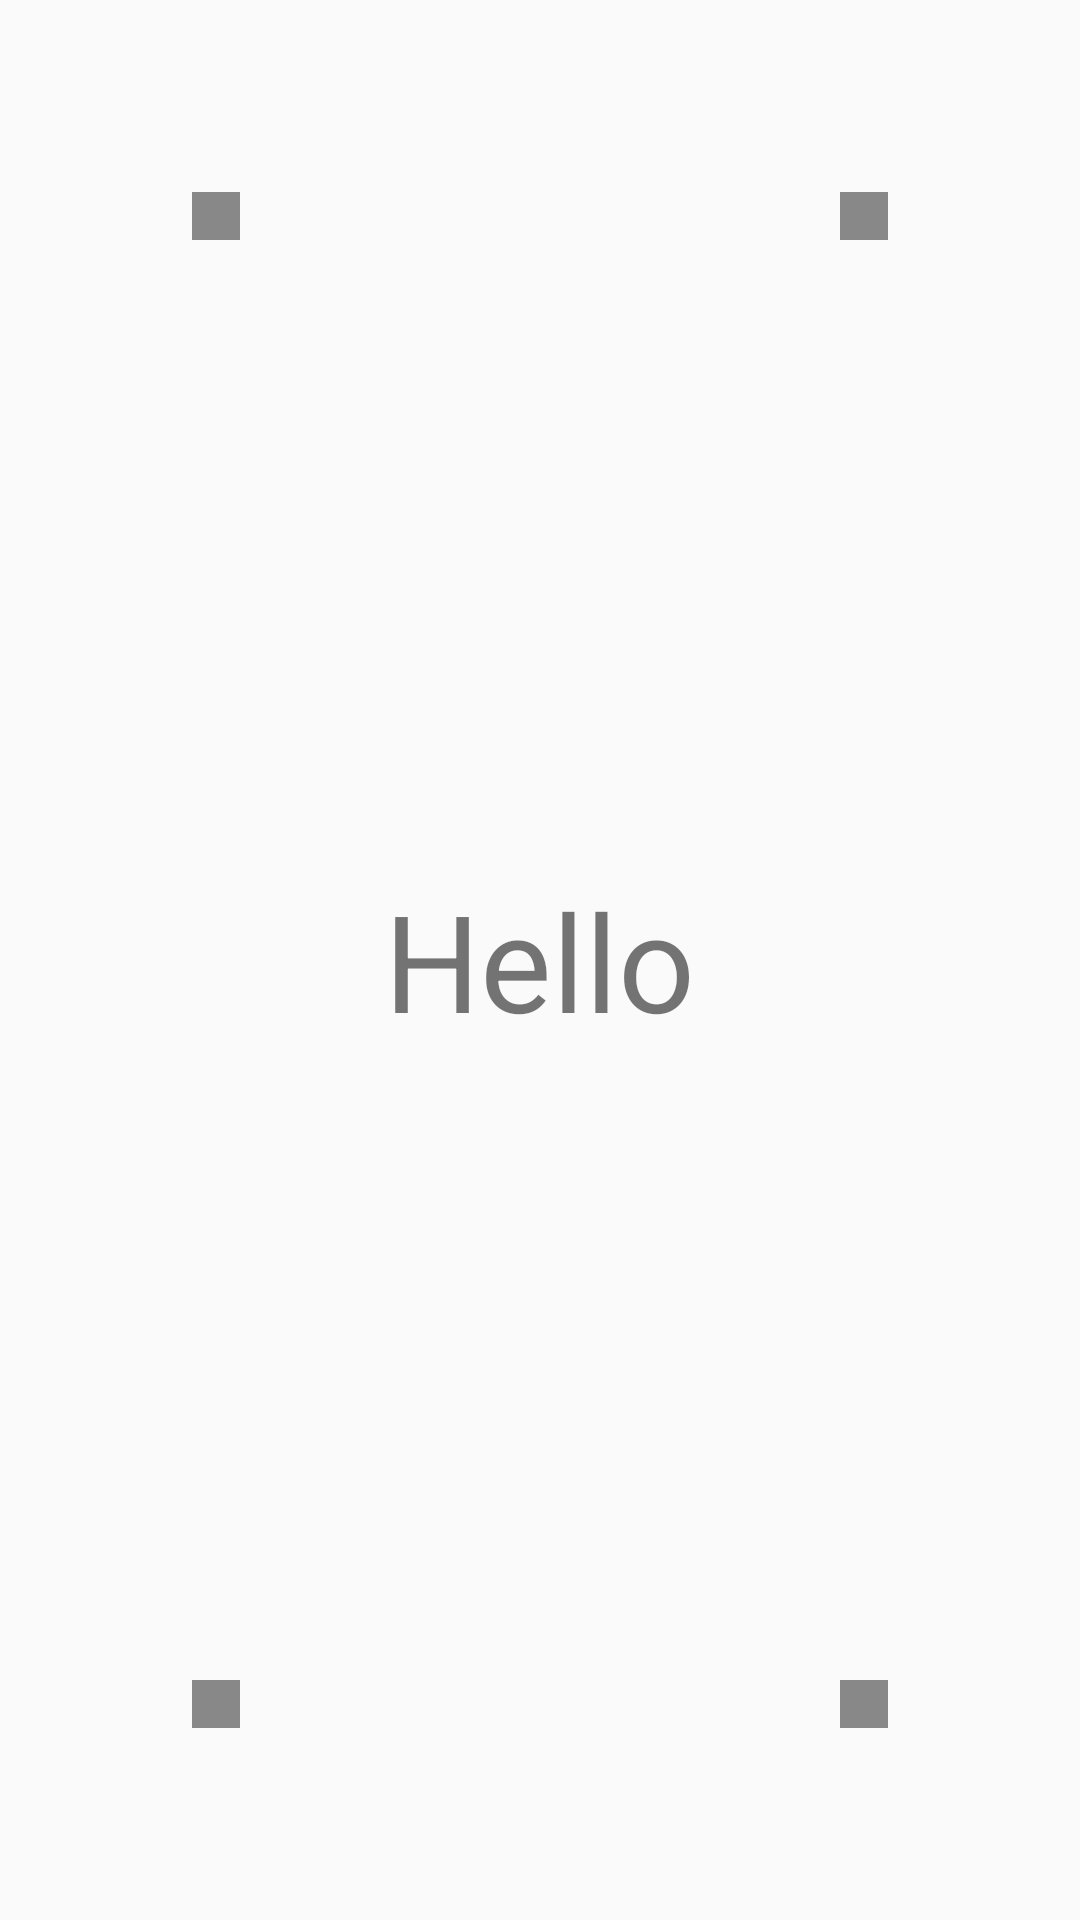

Android layout source for this screen:
<!-- AndroidManifest.xml: application theme AppTheme -->
<!-- res/layout/activity_explode_test.xml -->
<?xml version="1.0" encoding="utf-8"?>
<FrameLayout xmlns:android="http://schemas.android.com/apk/res/android"
    xmlns:tools="http://schemas.android.com/tools"
    android:layout_width="match_parent"
    android:layout_height="match_parent">

    <View
        android:layout_width="16dp"
        android:layout_height="16dp"
        android:layout_margin="64dp"
        android:layout_gravity="top"
        android:background="#888" />

    <View
        android:layout_width="16dp"
        android:layout_height="16dp"
        android:layout_margin="64dp"
        android:layout_gravity="top|right"
        android:background="#888" />

    <View
        android:layout_width="16dp"
        android:layout_height="16dp"
        android:layout_margin="64dp"
        android:layout_gravity="bottom"
        android:background="#888" />

    <View
        android:layout_width="16dp"
        android:layout_height="16dp"
        android:layout_margin="64dp"
        android:layout_gravity="bottom|right"
        android:background="#888" />

    <TextView
        android:id="@+id/third_hello"
        android:layout_width="wrap_content"
        android:layout_height="wrap_content"
        android:layout_gravity="center"
        android:transitionName="test_text"
        android:textSize="45sp"
        android:text="Hello"/>

</FrameLayout>
<!-- resources referenced by this layout -->
<resources>
  <style name="AppTheme" parent="Theme.AppCompat.Light.DarkActionBar">
          
          <item name="colorPrimary">@color/colorPrimary</item>
          <item name="colorPrimaryDark">@color/colorPrimaryDark</item>
          <item name="colorAccent">@color/colorAccent</item>
          <item name="windowNoTitle">true</item>
      </style>
  <color name="colorPrimary">#6200EE</color>
  <color name="colorPrimaryDark">#3700B3</color>
  <color name="colorAccent">#03DAC5</color>
</resources>
